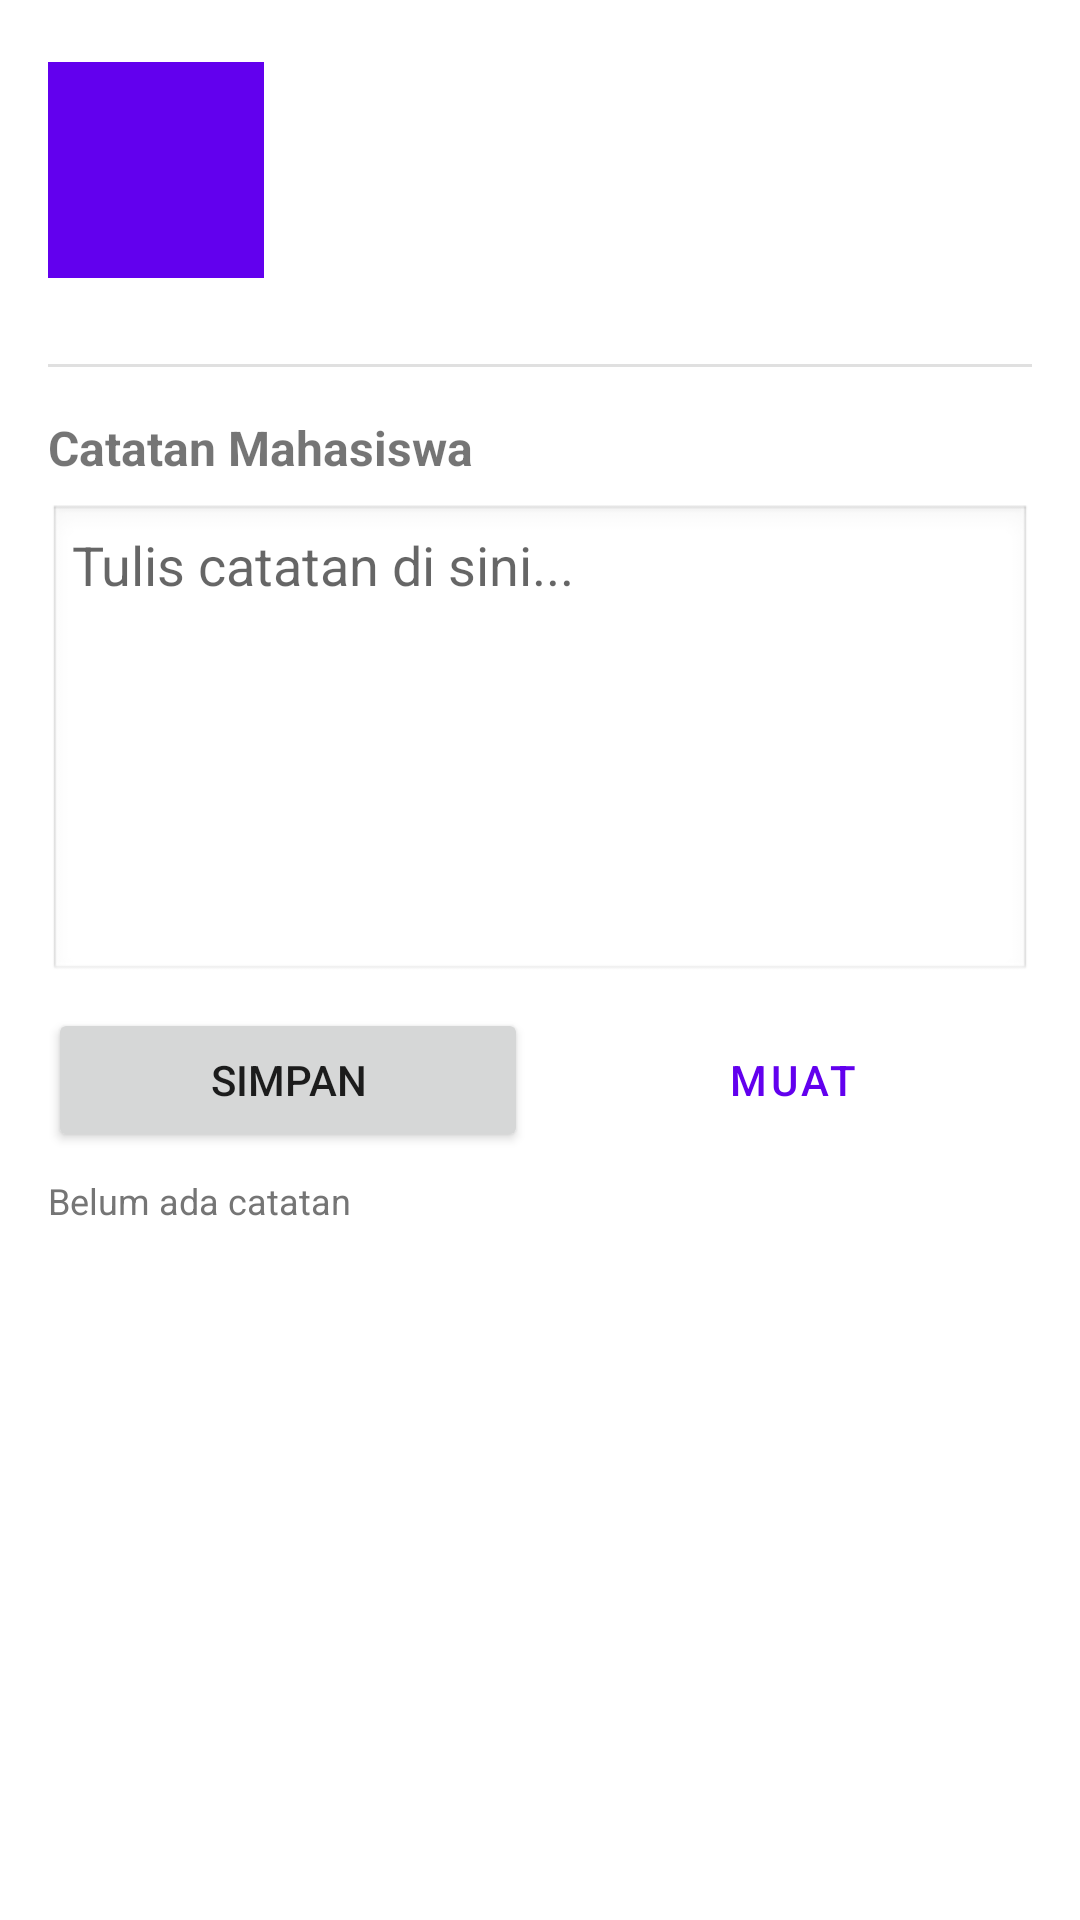

Here is an Android app screen rendered from its layout file. Give the layout XML and the strings, colors and styles it references.
<!-- AndroidManifest.xml: application theme Theme.StudentDirectoryApp -->
<!-- res/layout/fragment_detail.xml -->
<?xml version="1.0" encoding="utf-8"?>
<ScrollView
    xmlns:android="http://schemas.android.com/apk/res/android"
    android:layout_width="match_parent"
    android:layout_height="match_parent"
    android:padding="16dp">

    <LinearLayout
        android:layout_width="match_parent"
        android:layout_height="wrap_content"
        android:orientation="vertical">

        
        <LinearLayout
            android:layout_width="match_parent"
            android:layout_height="wrap_content"
            android:orientation="horizontal"
            android:gravity="center_vertical"
            android:layout_marginBottom="24dp">

            <TextView
                android:id="@+id/tvAvatar"
                android:layout_width="72dp"
                android:layout_height="72dp"
                android:gravity="center"
                android:textColor="@color/white"
                android:textSize="22sp"
                android:textStyle="bold"
                android:background="@color/purple_500" />

            <LinearLayout
                android:layout_width="wrap_content"
                android:layout_height="wrap_content"
                android:orientation="vertical"
                android:layout_marginStart="16dp">

                <TextView
                    android:id="@+id/tvName"
                    android:layout_width="wrap_content"
                    android:layout_height="wrap_content"
                    android:textSize="20sp"
                    android:textStyle="bold" />

                <TextView
                    android:id="@+id/tvNimProdi"
                    android:layout_width="wrap_content"
                    android:layout_height="wrap_content"
                    android:textSize="14sp"
                    android:textColor="#757575" />

                <TextView
                    android:id="@+id/tvEmail"
                    android:layout_width="wrap_content"
                    android:layout_height="wrap_content"
                    android:textSize="13sp"
                    android:textColor="#9E9E9E" />

                <TextView
                    android:id="@+id/tvSemester"
                    android:layout_width="wrap_content"
                    android:layout_height="wrap_content"
                    android:textSize="13sp"
                    android:textColor="#9E9E9E" />
            </LinearLayout>
        </LinearLayout>

        
        <View android:layout_width="match_parent" android:layout_height="1dp"
            android:background="#E0E0E0" android:layout_marginBottom="16dp" />

        
        <TextView
            android:layout_width="wrap_content"
            android:layout_height="wrap_content"
            android:text="Catatan Mahasiswa"
            android:textSize="16sp"
            android:textStyle="bold"
            android:layout_marginBottom="8dp" />

        <EditText
            android:id="@+id/etNote"
            android:layout_width="match_parent"
            android:layout_height="160dp"
            android:hint="Tulis catatan di sini..."
            android:inputType="textMultiLine"
            android:gravity="top"
            android:background="@android:drawable/edit_text"
            android:padding="8dp"
            android:layout_marginBottom="8dp" />

        <LinearLayout
            android:layout_width="match_parent"
            android:layout_height="wrap_content"
            android:orientation="horizontal"
            android:layout_marginBottom="8dp">

            <Button
                android:id="@+id/btnSaveNote"
                android:layout_width="0dp"
                android:layout_height="wrap_content"
                android:layout_weight="1"
                android:text="Simpan"
                android:layout_marginEnd="4dp" />

            <Button
                android:id="@+id/btnLoadNote"
                android:layout_width="0dp"
                android:layout_height="wrap_content"
                android:layout_weight="1"
                android:text="Muat"
                style="@style/Widget.MaterialComponents.Button.OutlinedButton"
                android:layout_marginStart="4dp" />
        </LinearLayout>

        <TextView
            android:id="@+id/tvNoteStatus"
            android:layout_width="wrap_content"
            android:layout_height="wrap_content"
            android:text="Belum ada catatan"
            android:textSize="12sp"
            android:textColor="#757575" />

    </LinearLayout>
</ScrollView>
<!-- resources referenced by this layout -->
<resources>
  <color name="purple_500">#FF6200EE</color>
  <color name="white">#FFFFFFFF</color>
  <style name="Theme.StudentDirectoryApp" parent="Theme.MaterialComponents.DayNight.DarkActionBar">
          <item name="colorPrimary">@color/purple_500</item>
          <item name="colorPrimaryVariant">@color/purple_700</item>
          <item name="colorOnPrimary">@color/white</item>
          <item name="colorSecondary">@color/teal_200</item>
          <item name="colorSecondaryVariant">@color/teal_700</item>
          <item name="colorOnSecondary">@color/black</item>
          <item name="android:statusBarColor" tools:targetApi="l">?attr/colorPrimaryVariant</item>
          <item name="windowActionBar">false</item>
          <item name="windowNoTitle">true</item>
      </style>
  <color name="purple_700">#FF3700B3</color>
  <color name="teal_200">#FF03DAC5</color>
  <color name="teal_700">#FF018786</color>
  <color name="black">#FF000000</color>
</resources>
